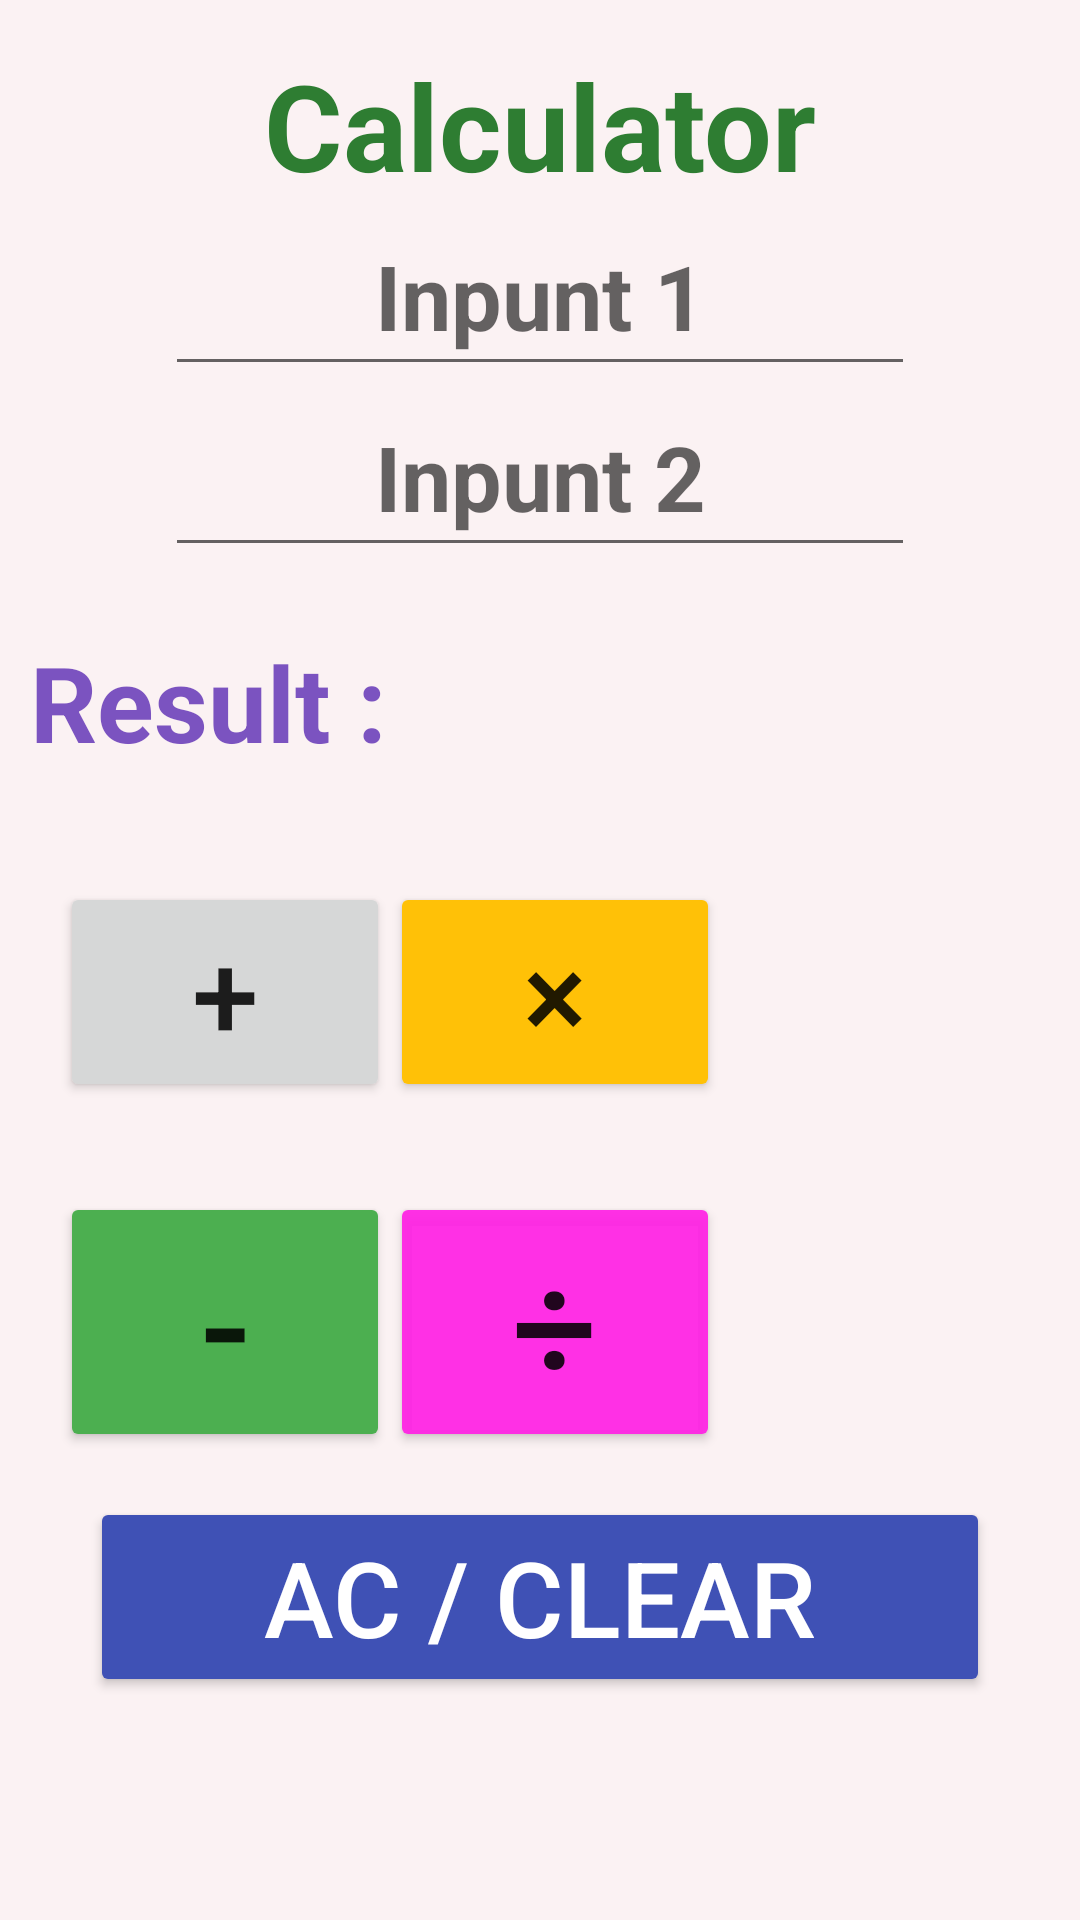

Layout XML and referenced resources for this Android screen:
<!-- AndroidManifest.xml: application theme Theme.Exam -->
<!-- res/layout/activity_calculator.xml -->
<?xml version="1.0" encoding="utf-8"?>
<LinearLayout xmlns:android="http://schemas.android.com/apk/res/android"
    xmlns:app="http://schemas.android.com/apk/res-auto"
    xmlns:tools="http://schemas.android.com/tools"
    android:id="@+id/main"
    android:layout_width="match_parent"
    android:layout_height="match_parent"
    android:layout_margin="10dp"
    android:background="#2EFFCDD2"
    android:orientation="vertical"
    android:padding="5dp"
    tools:context=".activity.Calculator">

    <TextView
        android:layout_width="match_parent"
        android:layout_height="wrap_content"
        android:layout_gravity="center"
        android:layout_marginTop="10dp"
        android:gravity="center"
        android:text="Calculator"
        android:textColor="#2E7D32"
        android:textSize="40sp"
        android:textStyle="bold" />

    <EditText
        android:id="@+id/button1"
        android:layout_width="250dp"
        android:layout_height="wrap_content"
        android:layout_gravity="center"
        android:gravity="center"
        android:hint="Inpunt 1"
        android:inputType="number"
        android:padding="10dp"
        android:textColor="#8BC34A"
        android:textSize="30sp"
        android:textStyle="bold" />

    <EditText
        android:id="@+id/button2"
        android:layout_width="250dp"
        android:layout_height="wrap_content"
        android:layout_gravity="center"
        android:gravity="center"
        android:hint="Inpunt 2"
        android:inputType="number"
        android:padding="10dp"
        android:textSize="30sp"
        android:textStyle="bold" />

    <LinearLayout
        android:layout_width="match_parent"
        android:layout_height="wrap_content"
        android:orientation="horizontal"
        android:weightSum="2">


        <TextView
            android:layout_width="270dp"
            android:layout_height="80dp"
            android:layout_margin="5dp"
            android:layout_weight="1"
            android:gravity="center_vertical"
            android:text="Result :"
            android:textColor="#DD673AB7"
            android:textSize="35dp"
            android:textStyle="bold" />

        <TextView
            android:id="@+id/tvresult"
            android:layout_width="fill_parent"
            android:layout_height="80dp"
            android:layout_margin="5dp"
            android:layout_weight="1"
            android:gravity="center_vertical"
            android:text=""
            android:textColor="#76FF03"
            android:textSize="35dp"
            android:textStyle="bold" />

    </LinearLayout>

    <LinearLayout
        android:layout_width="match_parent"
        android:layout_height="wrap_content"
        android:layout_margin="15dp"
        android:orientation="horizontal">

        <Button
            android:id="@+id/buttonplus"
            android:layout_width="110dp"
            android:layout_height="wrap_content"
            android:text="+"
            android:textSize="40sp" />

        <Button
            android:id="@+id/buttongun"
            android:layout_width="110dp"
            android:layout_height="wrap_content"
            android:backgroundTint="#FFC107"
            android:text="×"
            android:textSize="40sp" />

    </LinearLayout>

    <LinearLayout
        android:layout_width="match_parent"
        android:layout_height="wrap_content"
        android:layout_margin="15dp"
        android:orientation="horizontal">

        <Button
            android:id="@+id/buttonmanis"
            android:layout_width="110dp"
            android:layout_height="wrap_content"
            android:backgroundTint="#4CAF50"
            android:text="-"
            android:textSize="50sp" />

        <Button
            android:id="@+id/buttonbag"
            android:layout_width="110dp"
            android:layout_height="wrap_content"
            android:backgroundTint="#EDFF22E5"
            android:text="÷"
            android:textSize="50sp" />

    </LinearLayout>


    <Button
        android:id="@+id/buttonac"
        android:layout_width="300dp"
        android:layout_height="wrap_content"
        android:layout_gravity="center"
        android:backgroundTint="#3F51B5"
        android:text="AC / clear"
        android:textColor="#fff"
        android:textSize="35sp" />

</LinearLayout>
<!-- resources referenced by this layout -->
<resources>
  <style name="Theme.Exam" parent="Base.Theme.Exam" />
  <style name="Base.Theme.Exam" parent="Theme.AppCompat.DayNight.NoActionBar">
          
          
      </style>
</resources>
